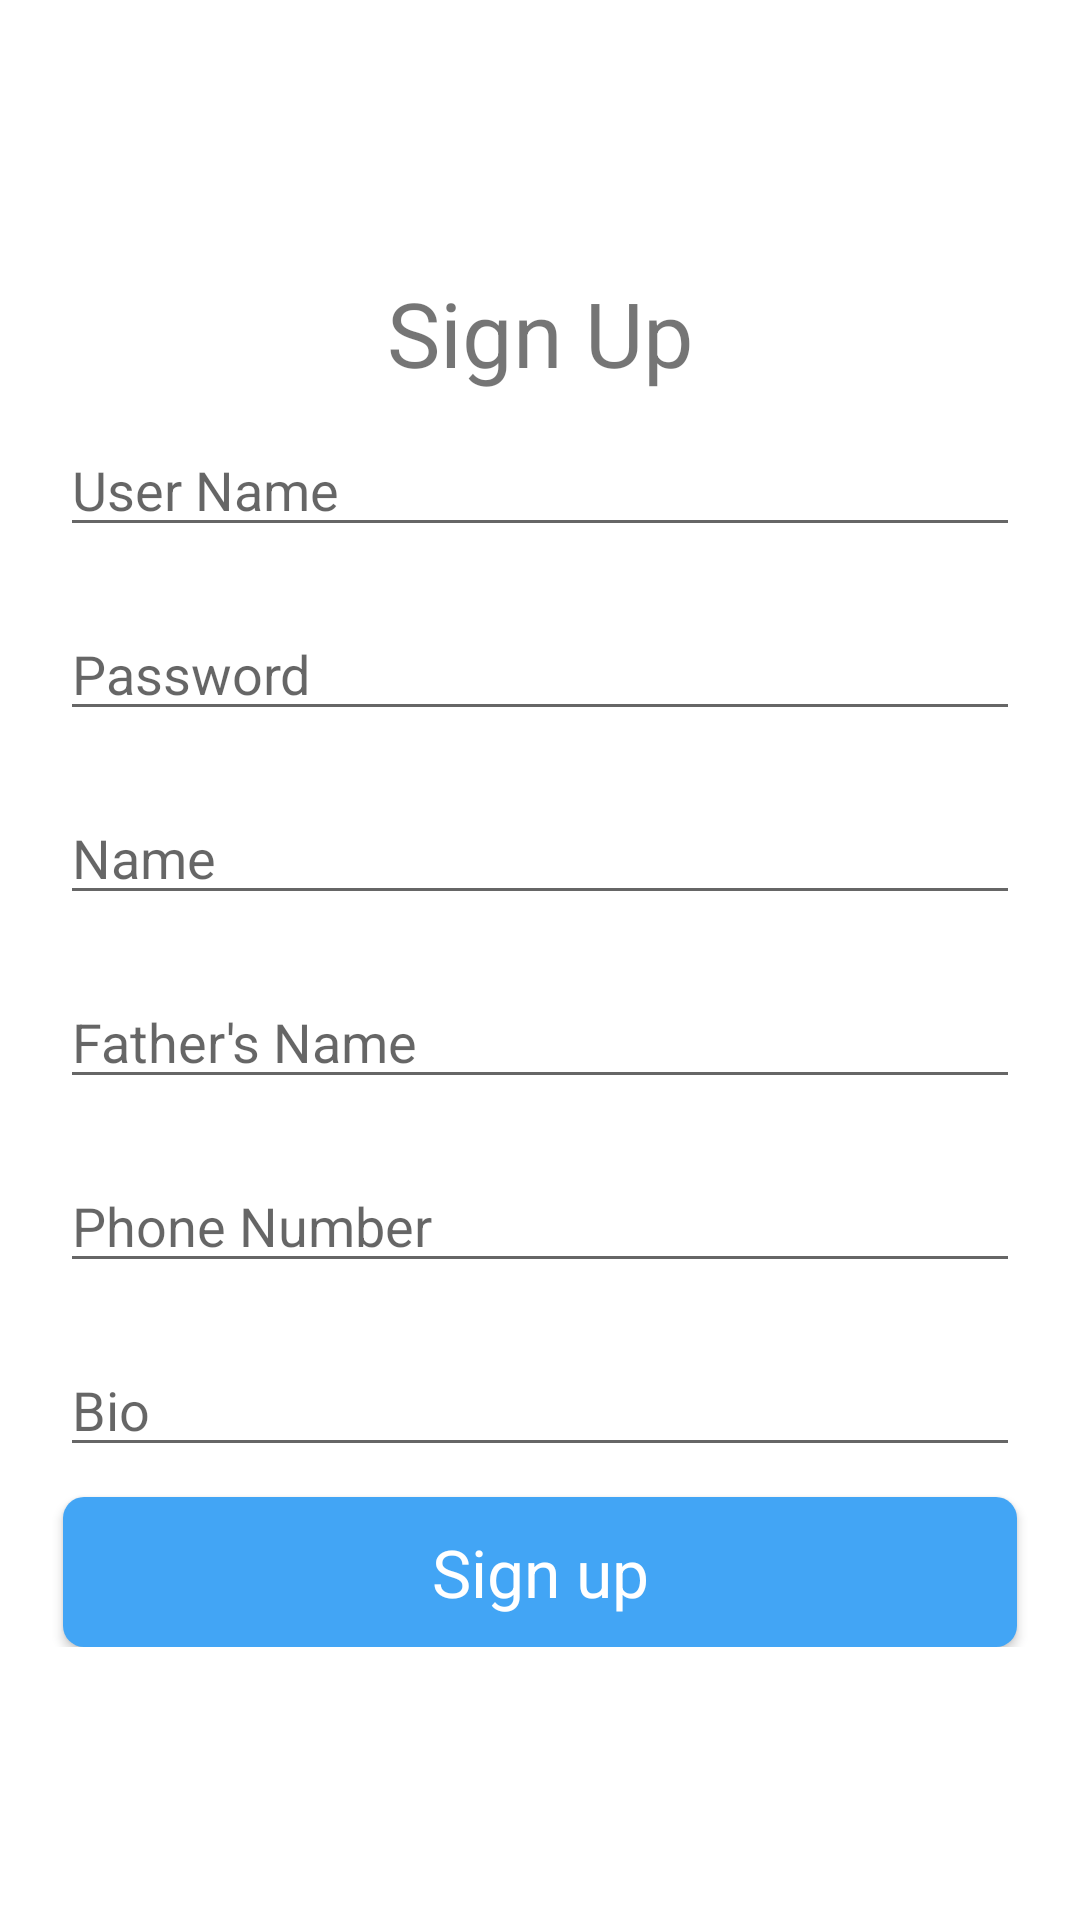

Here is an Android app screen rendered from its layout file. Give the layout XML and the strings, colors and styles it references.
<!-- AndroidManifest.xml: activity theme SplashScreenTheme -->
<!-- res/layout/activity_register.xml -->
<?xml version="1.0" encoding="utf-8"?>
<RelativeLayout xmlns:android="http://schemas.android.com/apk/res/android"
    xmlns:app="http://schemas.android.com/apk/res-auto"
    xmlns:tools="http://schemas.android.com/tools"
    android:layout_width="match_parent"
    android:layout_height="match_parent"
    android:background="@drawable/grad_solid"
    tools:context="com.yohannes.app.dev.newsapp.RegisterActivity">

    <LinearLayout
        android:layout_width="match_parent"
        android:layout_height="wrap_content"
        android:layout_alignParentLeft="true"
        android:layout_alignParentStart="true"
        android:layout_centerVertical="true"
        android:orientation="vertical"
        android:padding="10dp">

        <TextView
            android:id="@+id/textView3"
            android:layout_width="match_parent"
            android:layout_height="wrap_content"
            android:textSize="30sp"
            android:gravity="center"
            android:fontFamily="sans-serif"
            android:text="Sign Up" />

        <EditText
            android:layout_margin="10dp"
            android:id="@+id/usernameField"
            android:layout_width="match_parent"
            android:layout_height="wrap_content"
            android:ems="10"
            android:inputType="textPersonName"
            android:fontFamily="sans-serif"
            android:hint="User Name" />

        <EditText
            android:layout_margin="10dp"
            android:id="@+id/passworField"
            android:layout_width="match_parent"
            android:layout_height="wrap_content"
            android:ems="10"
            android:fontFamily="sans-serif"
            android:inputType="textPassword"
            android:hint="Password" />

        <EditText
            android:layout_margin="10dp"
            android:id="@+id/nameField"
            android:layout_width="match_parent"
            android:layout_height="wrap_content"
            android:ems="10"
            android:fontFamily="sans-serif"
            android:inputType="textPersonName"
            android:hint="Name" />

        <EditText
            android:layout_margin="10dp"
            android:id="@+id/fname"
            android:layout_width="match_parent"
            android:layout_height="wrap_content"
            android:ems="10"
            android:fontFamily="sans-serif"
            android:inputType="textPersonName"
            android:hint="Father's Name " />

        <EditText
            android:layout_margin="10dp"
            android:id="@+id/phoneNumfld"
            android:layout_width="match_parent"
            android:layout_height="wrap_content"
            android:ems="10"
            android:fontFamily="sans-serif"
            android:inputType="phone"
            android:hint="Phone Number" />

        <EditText
            android:layout_margin="10dp"
            android:id="@+id/bioTextField"
            android:layout_width="match_parent"
            android:layout_height="wrap_content"
            android:ems="10"
            android:fontFamily="sans-serif"
            android:inputType="textPersonName"
            android:hint="Bio " />

        <Button
            android:id="@+id/signupButton"
            android:layout_width="match_parent"
            android:layout_height="50sp"
            android:background="@drawable/button_background"
            android:text="Sign up"
            android:textColor="@android:color/white"
            android:textAllCaps="false"
            android:fontFamily="sans-serif"
            android:layout_marginLeft="11dp"
            android:layout_marginRight="11dp"
            android:textSize="22sp" />
    </LinearLayout>
</RelativeLayout>
<!-- resources referenced by this layout -->
<resources>
  <!-- drawable button_background (drawable) -->
  <?xml version="1.0" encoding="utf-8"?>
  <shape xmlns:android="http://schemas.android.com/apk/res/android"
      android:shape="rectangle">
      <solid android:color="@color/colorPrimary" />
      <corners android:radius="7dp" />
  </shape>
  <!-- drawable grad_solid (drawable) -->
  <shape xmlns:android="http://schemas.android.com/apk/res/android"
      android:shape="rectangle">
      <solid android:color="@color/backgroundColor" />
  
  </shape>
  <style name="SplashScreenTheme" parent="AppTheme.NoActionBar">
          <item name="android:windowActionBar">false</item>
          <item name="android:windowNoTitle">true</item>
          <item name="android:statusBarColor">@color/backgroundColor</item>
          <item name="android:windowLightStatusBar">true</item>
      </style>
  <color name="colorPrimary">#42a5f5</color>
  <color name="backgroundColor">#FFF</color>
  <style name="AppTheme.NoActionBar">
          <item name="windowActionBar">false</item>
          <item name="windowNoTitle">true</item>
      </style>
</resources>
